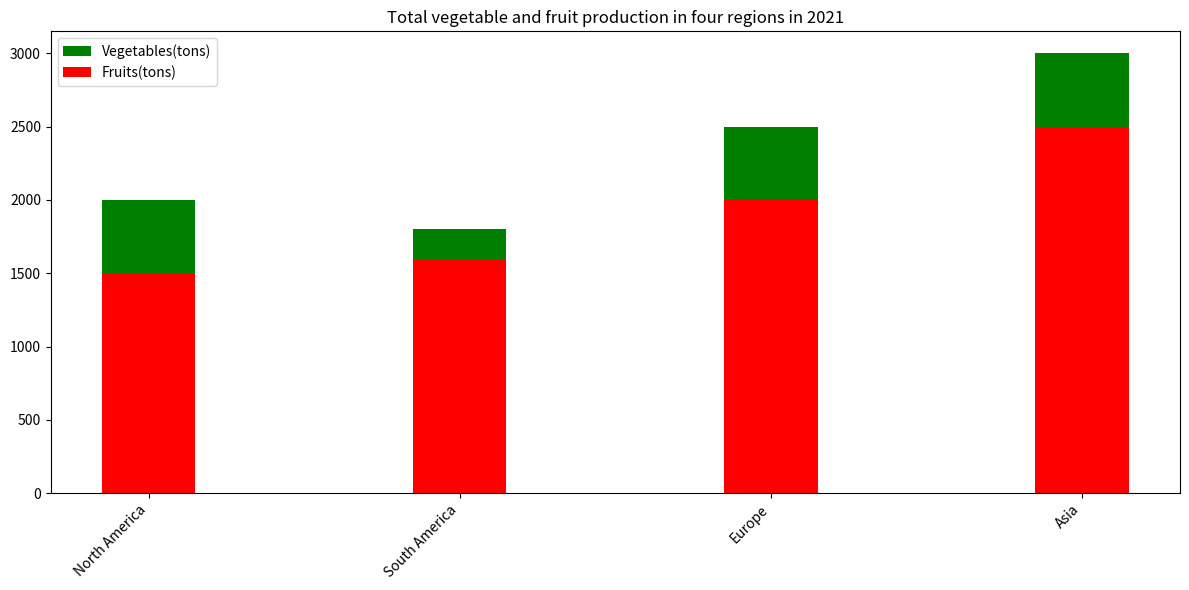

Reproduce this figure in Python. (Note: this script raises an exception after producing the figure.)

import matplotlib.pyplot as plt
plt.figure(figsize=(12, 6))
ax = plt.subplot()
ax.bar(x = ["North America", "South America", "Europe", "Asia"], height = [2000, 1800, 2500, 3000], width = 0.3, label = "Vegetables(tons)", color = "green")
ax.bar(x = ["North America", "South America", "Europe", "Asia"], height = [1500, 1600, 2000, 2500], width = -0.3, label = "Fruits(tons)", color = "red")
ax.legend(loc="upper left")
ax.set_title("Total vegetable and fruit production in four regions in 2021")
plt.xticks(rotation=45, ha="right")
plt.tight_layout()
plt.savefig("bar chart/png/6.png")
plt.clf()
